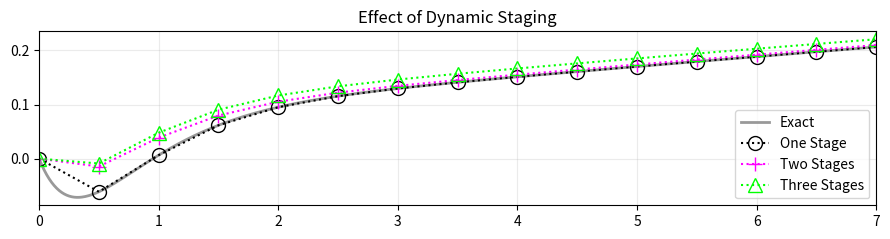

Write Python code to recreate this figure.
"""
File meant to show Python numerical integration applied via scipy functions
Focus on multistage system
Structured in a way that is more related to the simulation method in PSLTDSim

lambda is the python equivalent of matlab anonymous functions
"""
# Package Imports
import numpy as np
import matplotlib.pyplot as plt
from scipy.integrate import solve_ivp
from scipy import signal

# Method Definitions
def trapezoidalPost(x,y):
    """
    x = list of x values
    y = list of y values
    Returns integral of y over x.
    Assumes full lists / ran post simulation
    """
    integral = 0
    for ndx in range(1,len(x)):
        integral+= (y[ndx]+y[ndx-1])/2 * (x[ndx]-x[ndx-1])
    return integral


# step multi order system
tStart =0
tEnd = 7
numPoints = 7*2
blkFlag = True # for holding plots open

U = 1
T0 = 0.4
T2 = 45
T1 = 5
T3 = -1
T4 = 0.5

# Combined system
alphaNum = (T1*T3)
alphaDen = (T0*T2*T4)
alpha = alphaNum/alphaDen

num = alphaNum*np.array([1, 1/T1+1/T3, 1/(T1*T3)])
den  = alphaDen*np.array([1, 1/T4+1/T0+1/T2, 1/(T0*T4)+1/(T2*T4)+1/(T0*T2),
                 1/(T0*T2*T4)])

system = signal.lti(num,den)

# Staged system
sys1 = signal.StateSpace([-1.0/T0],[1.0/T0],[1.0],0.0)
sys2 = signal.StateSpace([-1.0/T2],[1.0/T2],[1.0-T1/T2],[T1/T2])
sys3 = signal.StateSpace([-1.0/T4],[1.0/T4],[1.0-T3/T4],[T3/T4])

# Experimental System
sysExp = sys2*sys3

# Exact solution maths
# PFE
A = ((1/T1-1/T0)*(1/T3-1/T0))/((1/T2-1/T0)*(1/T4-1/T0))
B = ((1/T1-1/T2)*(1/T3-1/T2))/((1/T0-1/T2)*(1/T4-1/T2))
C = ((1/T1-1/T4)*(1/T3-1/T4))/((1/T0-1/T4)*(1/T2-1/T4))

initState = 0 # for steady state start
ic = [0,0] # initial condition x,y
fp = lambda x, y: alpha*(A*np.exp(-x/T0)+B*np.exp(-x/T2)+C*np.exp(-x/T4))
f = lambda x, c: alpha*(-T0*A*np.exp(-x/T0)-T2*B*np.exp(-x/T2)-T4*C*np.exp(-x/T4))+c
findC = lambda x, y : alpha*(A*T0+B*T2+C*T4)

c = findC(ic[0], ic[1])
calcInt = (
    alpha*A*T0**2*np.exp(-tEnd/T0) +
    alpha*B*T2**2*np.exp(-tEnd/T2) +
    alpha*C*T4**2*np.exp(-tEnd/T4) +
    c*tEnd -
    alpha*(A*T0**2+B*T2**2+C*T4**2)

    )# Calculated integral
    
# Initialize current value dictionary
# Shown to mimic PSLTDSim record keeping
cv={
    't' :ic[0],
    'yCombined': ic[1],
    'yExp' : ic[1],
    'y1': ic[1],
    'y2' : ic[1],
    'y3' : ic[1],
    }

# Calculate time step
ts = (tEnd-tStart)/numPoints

# Initialize running value lists
t=[]
t.append(cv['t'])

# Output lists
# combined
yCombined = [cv['yCombined']]
xCombined = [np.array([cv['yCombined'],cv['yCombined'],cv['yCombined']])] # required to track state history

# staged
y1= [cv['y1']]
y2 = [cv['y2']]
y3 = [cv['y3']]
x1 = [cv['y1']]
x2 = [cv['y1']]
x3 = [cv['y1']]

# experimental
yExp = [cv['yExp']]
xExp = [np.array([cv['y1'],cv['y1']])] # required to track state history


# Find C from integrated equation for exact soln
c = findC(ic[0], ic[1])

# Calculate exact solution
tExact = np.linspace(tStart,tEnd, 1000)
yExact = f(tExact, c)

# Start Simulation
while cv['t']< tEnd:

    # lsim combined
    if cv['t'] > 0:
        tout, ylsim, xlsim = signal.lsim(system, [U,U], [0,ts], xCombined[-1])
    else:
        tout, ylsim, xlsim = signal.lsim(system, [U,U], [0,ts], initState)

    # lsim staged
    if cv['t'] > 0:
        tout, y1Sln, x1Sln = signal.lsim(sys1, [U,U], [0,ts], x1[-1])
        tout, y2Sln, x2Sln = signal.lsim(sys2, [y1Sln[-1],y1Sln[-1]], [0,ts], x2[-1])
        tout, y3Sln, x3Sln = signal.lsim(sys3, [y2Sln[-1],y2Sln[-1]], [0,ts], x3[-1])
    else:
        tout, y1Sln, x1Sln = signal.lsim(sys1, [U,U], [0,ts], initState)
        tout, y2Sln, x2Sln = signal.lsim(sys2, [y1Sln[-1],y1Sln[-1]], [0,ts], initState)
        tout, y3Sln, x3Sln = signal.lsim(sys3, [y2Sln[-1],y2Sln[-1]], [0,ts], initState)

    # lsim experimental
    if cv['t'] > 0:
        tout, yExpSln, xExpSln = signal.lsim(sysExp, [y1Sln[-1],y1Sln[-1]], [0,ts], xExp[-1])
    else:
        tout, yExpSln, xExpSln = signal.lsim(sysExp, [y1Sln[-1],y1Sln[-1]], [0,ts], initState)

    # handle combined lsim output data
    cv['yCombined']=ylsim[-1]
    yCombined.append(cv['yCombined'])
    xCombined.append(xlsim[-1]) # this is the state
                                   
    # handle staged lsim output data
    cv['y1']= y1Sln[-1]
    cv['y2']= y2Sln[-1]
    cv['y3']= y3Sln[-1]
                                         
    y1.append(cv['y1'])
    y2.append(cv['y2'])
    y3.append(cv['y3'])
                                         
    x1.append(x1Sln[-1])
    x2.append(x2Sln[-1]) 
    x3.append(x3Sln[-1])

    # handle experimental system output
    cv['yExp'] = yExpSln[-1]
    yExp.append(cv['yExp'])
    xExp.append(xExpSln[-1])
                                         
    # Increment and log time
    cv['t'] += ts
    t.append(cv['t'])

# Generate Plot
fig, ax = plt.subplots()
ax.set_title('Effect of Dynamic Staging')

#Plot all lines
ax.plot(tExact,yExact,
        c = [0.6, 0.6, 0.6],
        linewidth=2,
        label="Exact")
ax.plot(t,yCombined,
        marker='o',
        markersize=10,
        fillstyle='none',
        linestyle=':',
        c=[0,0,0],
        label="One Stage")
ax.plot(t,yExp,
        marker='+',
        markersize=10,
        fillstyle='none',
        c = [1,0,1],
        linestyle=':',
        label="Two Stages")
ax.plot(t,y3,
        marker='^',
        markersize=10,
        fillstyle='none',
        linestyle=':',
        c = [0,1,0],
        label="Three Stages")


# Format Plot
fig.set_dpi(150)
fig.set_size_inches(9, 2.5)
ax.set_xlim(min(t), max(t))
ax.grid(True, alpha=0.25)
ax.legend(loc='lower right',  ncol=1)
fig.tight_layout()    
plt.show(block = False)
plt.pause(0.00001)

"""
# Generate State Plot
fig, ax = plt.subplots()
ax.set_title('State Comparisons')
ss = system._as_ss()
C = ss.C
xCombined = np.array(xCombined)*C # multiply by c xExp = np.array(xExp)

ax.plot(t,xCombined[:,0],
        marker='x',
        markersize=10,
        fillstyle='none',
        linestyle=':',
        c=[0, 1, 0],
        label="C1")
ax.plot(t,xCombined[:,1],
        marker='+',
        markersize=10,
        fillstyle='none',
        linestyle=':',
        c=[0, 1, 0],
        label="C2")
ax.plot(t,xCombined[:,2],
        marker='o',
        markersize=10,
        fillstyle='none',
        linestyle=':',
        c=[0, 1, 0],
        label="C3")

ax.plot(t,x1,
        marker='x',
        markersize=10,
        fillstyle='none',
        linestyle=':',
        c = [1, 0 ,1],
        label="S1")
ax.plot(t,x2,
        marker='+',
        markersize=10,
        fillstyle='none',
        linestyle=':',
        c = [1, 0 ,1],
        label="S2")
ax.plot(t,x3,
        marker='o',
        markersize=10,
        fillstyle='none',
        linestyle=':',
        c = [1, 0 ,1],
        label="S3")
# broken
ax.plot(t,x1,
        marker='x',
        markersize=10,
        fillstyle='none',
        linestyle=':',
        c = [0.6, 0.6, 0.6],
        label="E1")
ax.plot(t,xExp[:,0],
        marker='+',
        markersize=10,
        fillstyle='none',
        linestyle=':',
        c = [0.6, 0.6, 0.6],
        label="E2")

ax.plot(t,xExp[:,1],
        marker='o',
        markersize=10,
        fillstyle='none',
        linestyle=':',
        c = [0.6, 0.6, 0.6],
        label="E3")

# Format Plot
fig.set_dpi(150)
fig.set_size_inches(9, 2.5)
ax.set_xlim(min(t), max(t))
ax.grid(True, alpha=0.25)
ax.legend(loc='lower right',  ncol=3)
fig.tight_layout()    
plt.show(block = True)
plt.pause(0.00001)
"""

